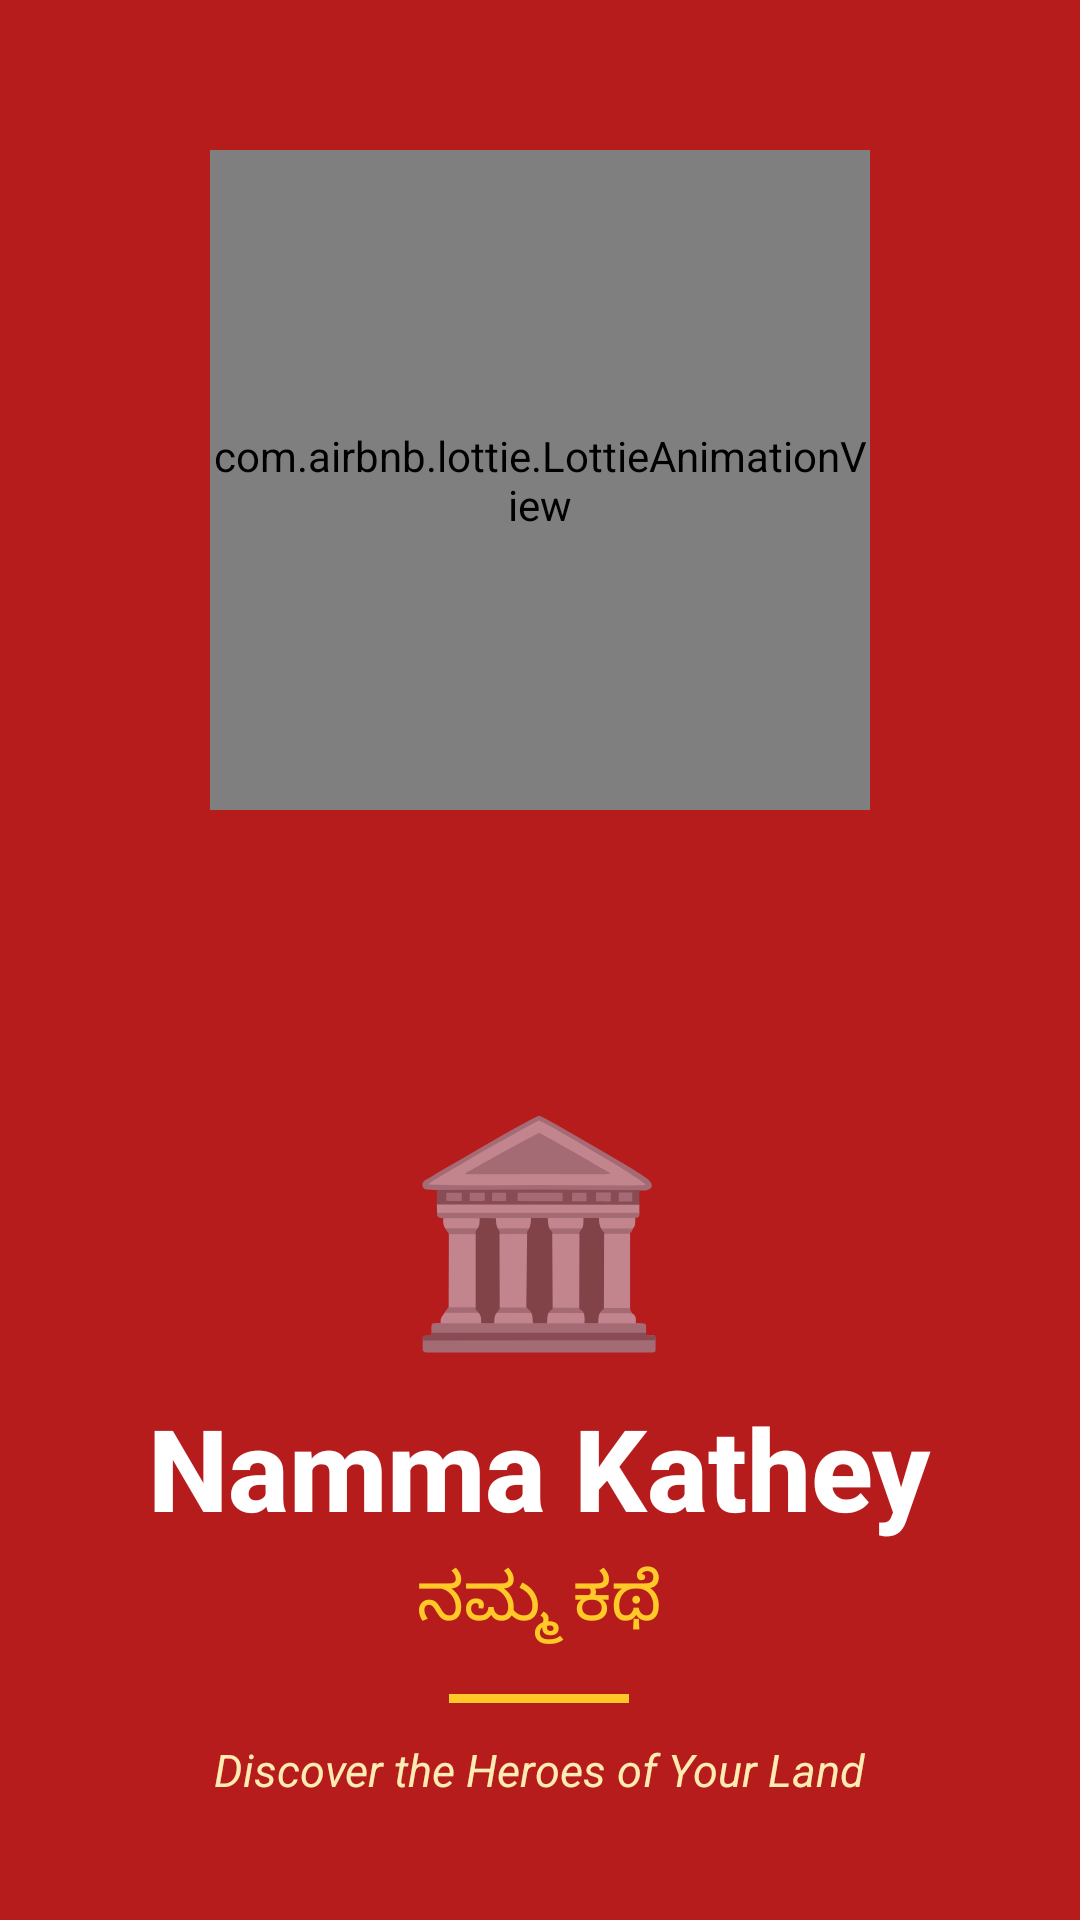

Produce the Android XML layout that renders to this screen, including the resource entries it uses.
<!-- AndroidManifest.xml: activity theme Theme.NammaKathey.Splash -->
<!-- res/layout/activity_splash.xml -->
<?xml version="1.0" encoding="utf-8"?>
<FrameLayout xmlns:android="http://schemas.android.com/apk/res/android"
    xmlns:app="http://schemas.android.com/apk/res-auto"
    android:layout_width="match_parent"
    android:layout_height="match_parent"
    android:background="@drawable/bg_splash_gradient">

    <com.airbnb.lottie.LottieAnimationView
        android:id="@+id/lottieSplash"
        android:layout_width="220dp"
        android:layout_height="220dp"
        android:layout_gravity="center"
        android:layout_marginBottom="160dp"
        app:lottie_rawRes="@raw/splash_animation"
        app:lottie_autoPlay="true"
        app:lottie_loop="false" />

    <LinearLayout
        android:layout_width="wrap_content"
        android:layout_height="wrap_content"
        android:layout_gravity="center"
        android:orientation="vertical"
        android:gravity="center"
        android:layout_marginTop="160dp">

        <TextView
            android:id="@+id/tvLogo"
            android:layout_width="wrap_content"
            android:layout_height="wrap_content"
            android:text="🏛️"
            android:textSize="72sp" />

        <TextView
            android:id="@+id/tvAppName"
            android:layout_width="wrap_content"
            android:layout_height="wrap_content"
            android:text="Namma Kathey"
            android:textColor="#FFFFFF"
            android:textSize="38sp"
            android:textStyle="bold"
            android:fontFamily="sans-serif-medium"
            android:layout_marginTop="8dp" />

        <TextView
            android:layout_width="wrap_content"
            android:layout_height="wrap_content"
            android:text="ನಮ್ಮ ಕಥೆ"
            android:textColor="#FFCA28"
            android:textSize="22sp"
            android:layout_marginTop="4dp" />

        <View
            android:layout_width="60dp"
            android:layout_height="3dp"
            android:background="#FFCA28"
            android:layout_marginTop="16dp"
            android:layout_marginBottom="12dp" />

        <TextView
            android:id="@+id/tvTagline"
            android:layout_width="wrap_content"
            android:layout_height="wrap_content"
            android:text="Discover the Heroes of Your Land"
            android:textColor="#FFECB3"
            android:textSize="15sp"
            android:textStyle="italic"
            android:gravity="center" />
    </LinearLayout>
</FrameLayout>
<!-- resources referenced by this layout -->
<resources>
  <style name="Theme.NammaKathey.Splash" parent="Theme.MaterialComponents.Light.NoActionBar">
          <item name="android:statusBarColor">@color/primary_dark</item>
          <item name="android:navigationBarColor">@color/primary_dark</item>
          <item name="android:windowBackground">@color/primary</item>
      </style>
  <color name="primary_dark">#7F0000</color>
  <color name="primary">#B71C1C</color>
</resources>
